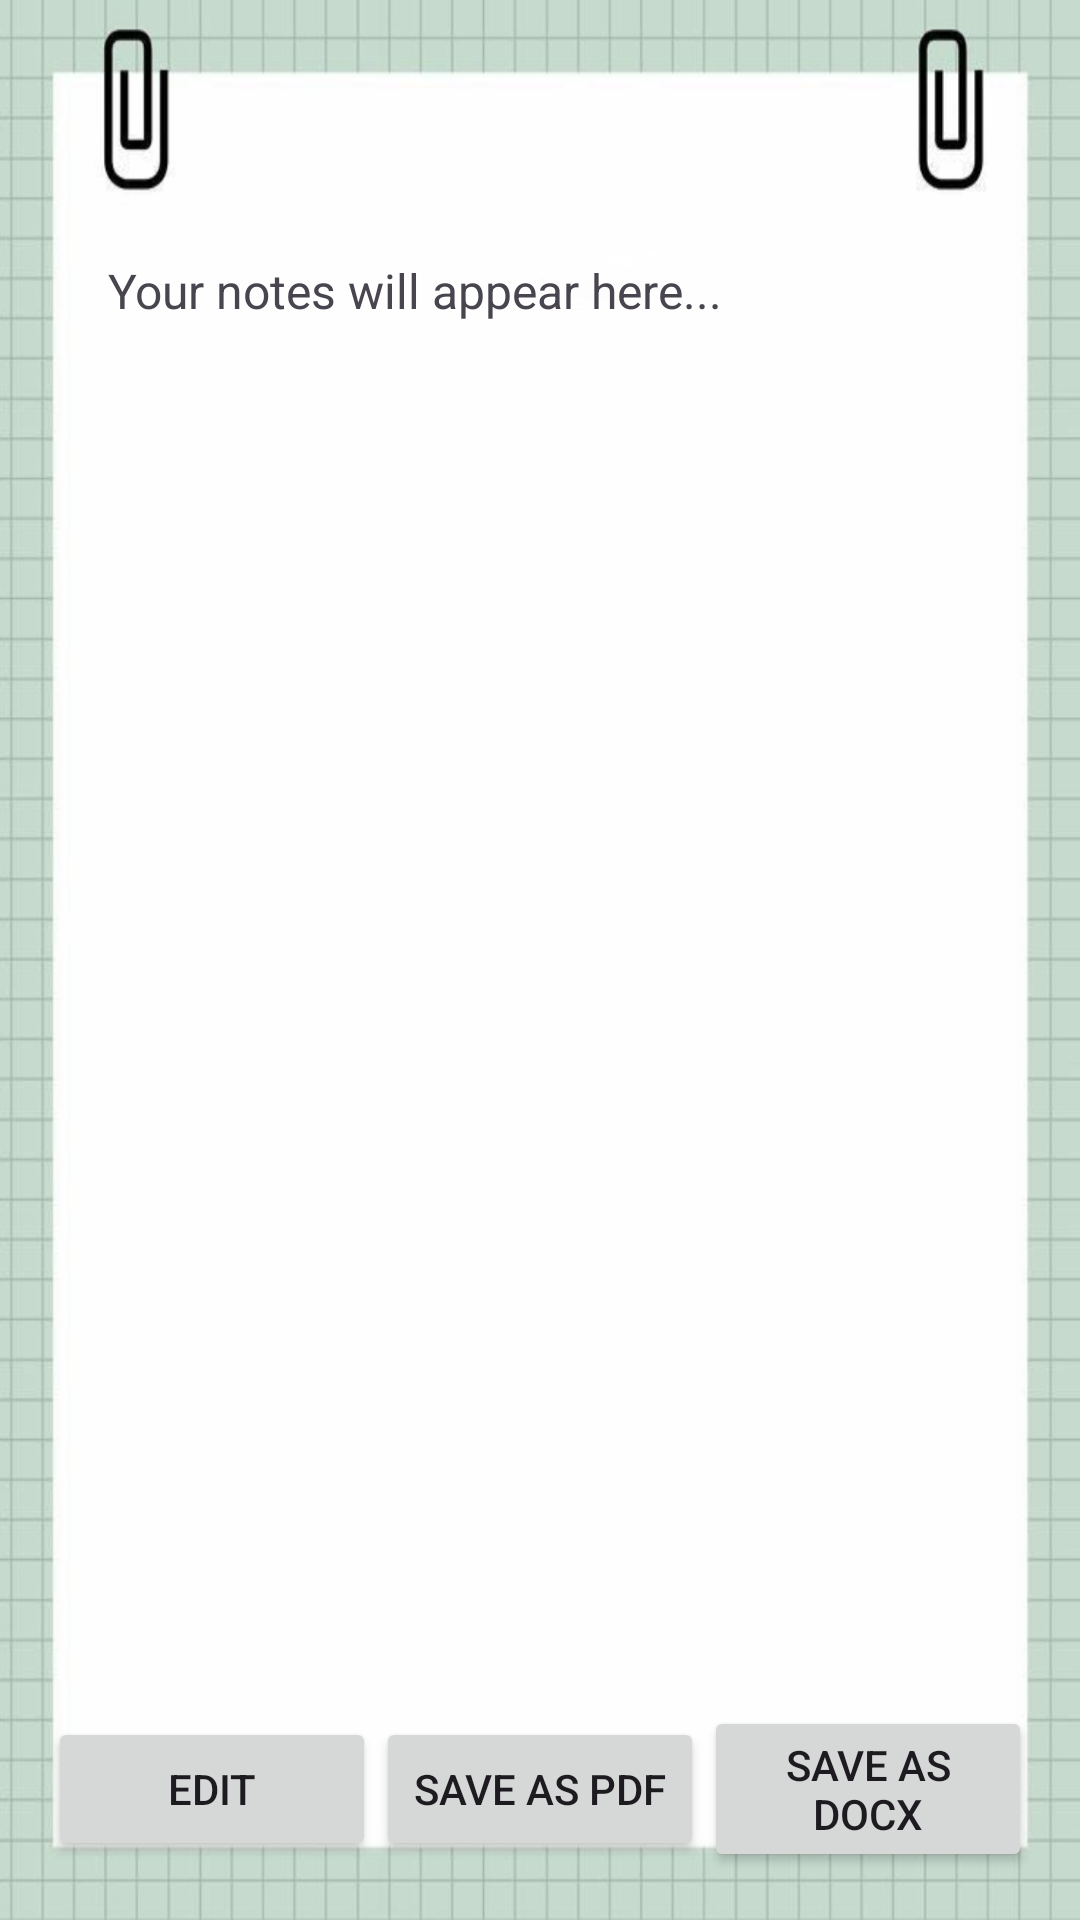

The Android layout XML behind this screen, and the referenced resources:
<!-- AndroidManifest.xml: application theme Theme.Notivation -->
<!-- res/layout/activity_processed_note.xml -->
<?xml version="1.0" encoding="utf-8"?>
<LinearLayout
    xmlns:android="http://schemas.android.com/apk/res/android"
    android:orientation="vertical"
    android:layout_width="match_parent"
    android:layout_height="match_parent"
    android:padding="16dp"
    android:background="@drawable/back4">

    <ScrollView
        android:layout_width="match_parent"
        android:layout_height="0dp"
        android:layout_weight="1">

        <TextView
            android:id="@+id/processedTextView"
            android:layout_width="match_parent"
            android:layout_height="wrap_content"
            android:lineSpacingExtra="8dp"
            android:layout_marginTop="70dp"
            android:layout_marginLeft="20dp"
            android:text="Your notes will appear here..."
            android:textSize="16sp" />
    </ScrollView>

    <LinearLayout
        android:orientation="horizontal"
        android:layout_width="match_parent"
        android:layout_height="wrap_content"
        android:gravity="center"
        android:weightSum="3"
        android:layout_marginTop="8dp">

        <Button
            android:id="@+id/btnEdit"
            android:layout_width="0dp"
            android:layout_height="wrap_content"
            android:layout_weight="1"
            android:text="Edit" />

        <Button
            android:id="@+id/btnSavePDF"
            android:layout_width="0dp"
            android:layout_height="wrap_content"
            android:layout_weight="1"
            android:text="Save as PDF" />

        <Button
            android:id="@+id/btnSaveDocx"
            android:layout_width="0dp"
            android:layout_height="wrap_content"
            android:layout_weight="1"
            android:text="Save as DOCX" />
    </LinearLayout>
</LinearLayout>
<!-- resources referenced by this layout -->
<resources>
  <!-- drawable back4: png bitmap (drawable, 209312 bytes) -->
  <style name="Theme.Notivation" parent="Base.Theme.Notivation" />
  <style name="Base.Theme.Notivation" parent="Theme.Material3.DayNight.NoActionBar">
          
          
      </style>
</resources>
